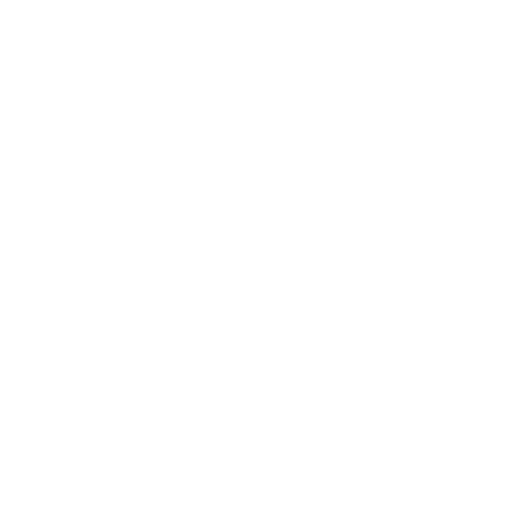
t = 0.00 s
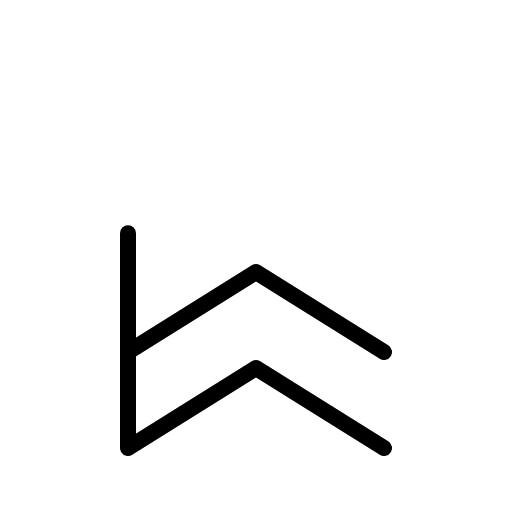
t = 0.38 s
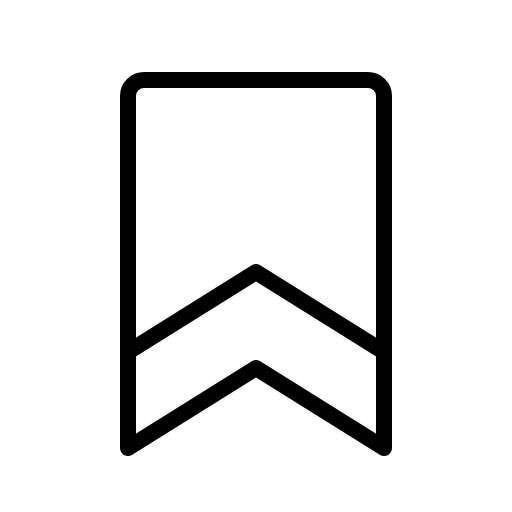
t = 1.13 s
t = 1.50 s: frame unchanged from t = 1.13 s, image omitted
t = 1.88 s: frame unchanged from t = 1.13 s, image omitted
t = 2.63 s: frame unchanged from t = 1.13 s, image omitted

The animated SVG that drew these frames (rendered in a browser with its animation timeline set to each time). Animation: 1 CSS @keyframes rule; one cycle of 3.00 s, repeats indefinitely.

<svg xmlns="http://www.w3.org/2000/svg" viewBox="0 0 256 256">
  <style>
    .draw-line {
      stroke-dasharray: 2000;
      stroke-dashoffset: 0;
    }
    svg:hover .draw-line {
      animation: phosphor-draw-in 3s ease-in-out infinite alternate;
    }
    @keyframes phosphor-draw-in {
      0%   { stroke-dashoffset: 2000; }
      50%  { stroke-dashoffset: 0; }
      100% { stroke-dashoffset: 0; }
    }
  </style><rect width="256" height="256" fill="none"/><path d="M192,224l-64-40L64,224V48a8,8,0,0,1,8-8H184a8,8,0,0,1,8,8Z" fill="none" stroke="currentColor" stroke-linecap="round" stroke-linejoin="round" stroke-width="8" class="draw-line"/><polyline points="192 176 127.99 136 64 176" fill="none" stroke="currentColor" stroke-linecap="round" stroke-linejoin="round" stroke-width="8" class="draw-line"/></svg>
